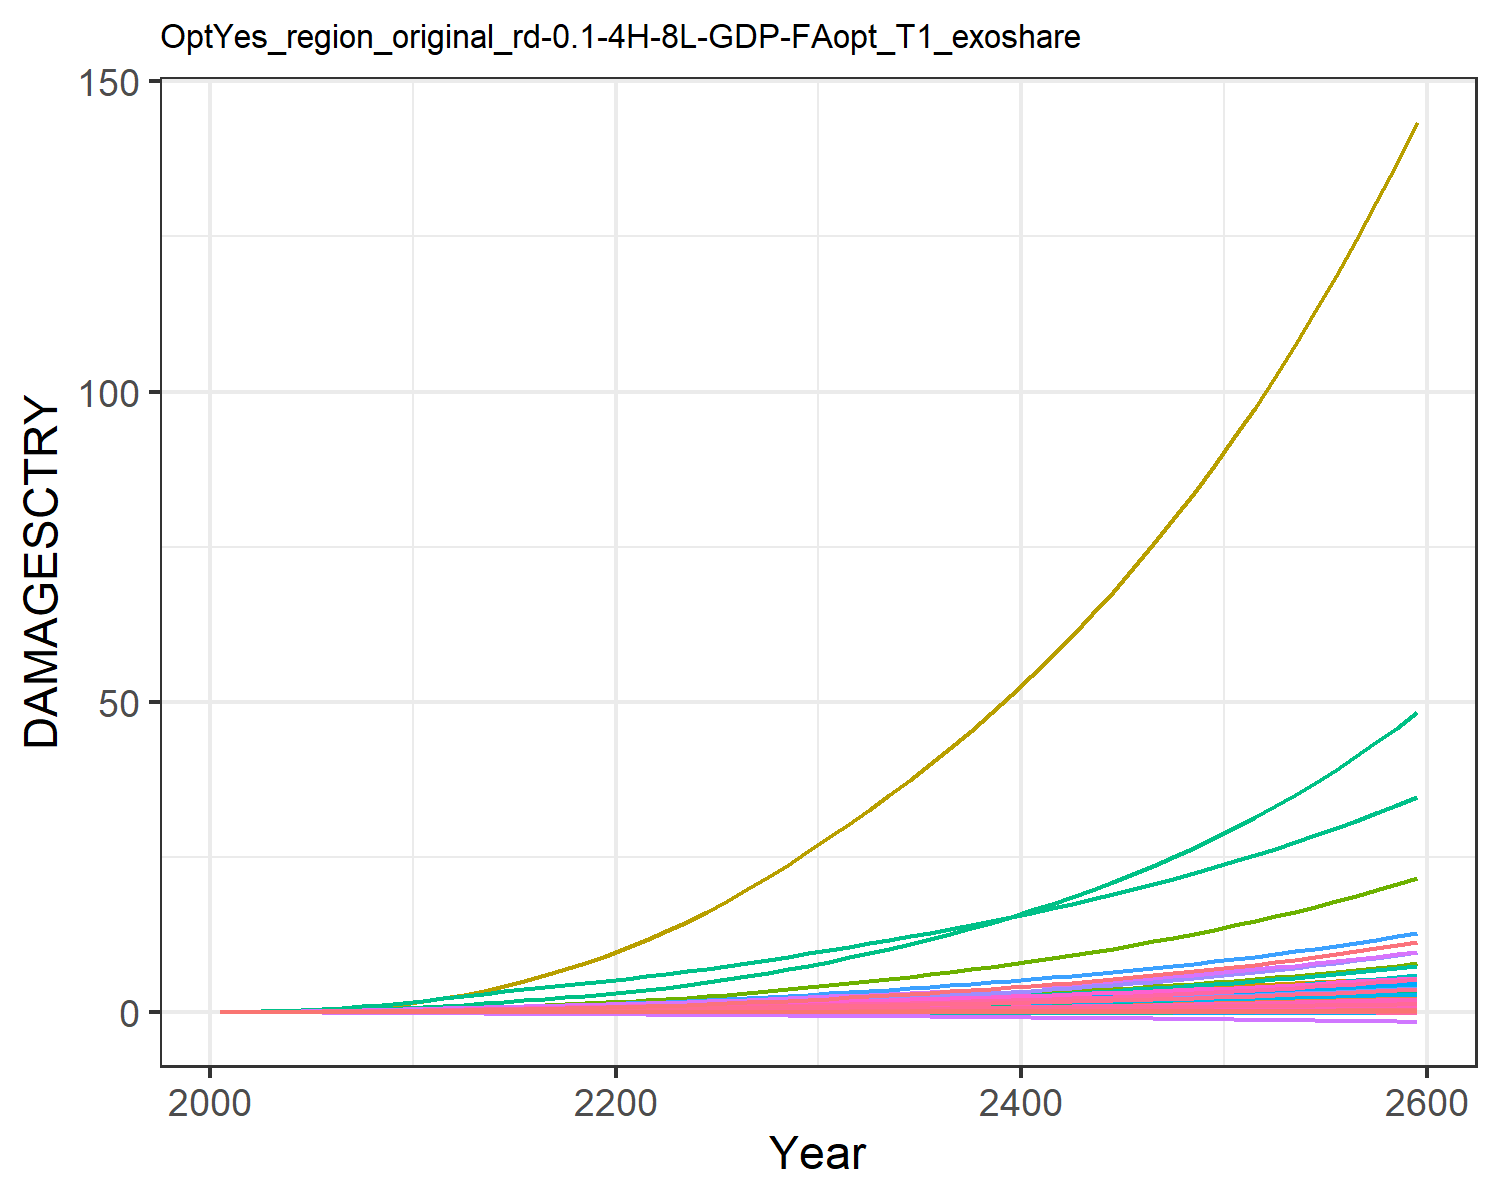

Values plotted in this chart, from the file beside it:
9.31785260838142e-6, 0.0003608619853795658, 1.0946381900809916e-5, 0.004765314077660638, 0.0018665133772867214, -2.8555077691104798e-5, 0.004069308976660987, -0.0011605177616461034, 7.170073115505463e-5, 1.2427679935976366e-5, -0.0006685173286926385, 7.403306069728318e-5, 0.00010175885351298185, 0.0019734179289593685, -3.319763079162955e-5, 0.0005294688058474064, 6.76897506562309e-5, -2.951047924832515e-5, -0.00022142116662110482, 1.7791280022773245e-5, 0.00014844423762505837, 0.013735724312249, 3.315999472221272e-5, 0.000124818396085883
2.168433191671202e-5, 0.0008694, 2.1634986937349208e-5, 0.009605, 0.003498, -4.5502052425847e-5, 0.008096, -0.001716, 0.0001236, 2.8088925791745816e-5, -0.0009383, 0.0001674, 0.0002286, 0.003744, -4.860173315555991e-5, 0.001055, 0.0001229, -4.603260274038859e-5, -0.0003595, 3.283823265020875e-5, 0.0002829, 0.02567, 6.0304533249430226e-5, 0.0002349
5.076537225090961e-5, 0.001865, 3.905120313253019e-5, 0.01744, 0.006117, -7.47932979942248e-5, 0.01267, -0.00255, 0.0002201, 5.9625040081416375e-5, -0.001351, 0.0003505, 0.0004822, 0.007376, -7.199208713173246e-5, 0.001908, 0.0002084, -7.406857292210227e-5, -0.0006012, 5.648685896551157e-5, 0.0005018, 0.04464, 0.0001024, 0.0004595
0.0001045, 0.003644, 6.533968880956176e-5, 0.02897, 0.009846, -0.0001131, 0.01878, -0.003544, 0.0003593, 0.0001146, -0.00181, 0.0006677, 0.000921, 0.01323, -9.654906768042737e-5, 0.003156, 0.0003261, -0.0001096, -0.0009227, 8.942673659347157e-5, 0.0008164, 0.07133, 0.0001603, 0.0008188
0.0001931, 0.006544, 0.0001019, 0.04468, 0.01471, -0.0001605, 0.0261, -0.00467, 0.0005476, 0.0002024, -0.002294, 0.001172, 0.001616, 0.02189, -0.0001195, 0.004849, 0.000475, -0.0001521, -0.001327, 0.0001315, 0.001229, 0.1057, 0.0002336, 0.001345
0.0003214, 0.0106, 0.0001496, 0.06381, 0.02054, -0.0002157, 0.03431, -0.005859, 0.0007859, 0.0003223, -0.002763, 0.001857, 0.002558, 0.03328, -0.0001372, 0.006902, 0.0006489, -0.0001998, -0.001803, 0.0001809, 0.001727, 0.1463, 0.000319, 0.002032
0.0004951, 0.0159, 0.0002092, 0.08663, 0.0274, -0.0002782, 0.04325, -0.007078, 0.001076, 0.0004747, -0.003201, 0.002729, 0.003748, 0.0476, -0.0001476, 0.00934, 0.0008491, -0.0002521, -0.002349, 0.000238, 0.002314, 0.1936, 0.0004174, 0.002888
0.0007241, 0.02293, 0.0002809, 0.1141, 0.03536, -0.0003468, 0.05311, -0.008329, 0.001415, 0.0006723, -0.00361, 0.003863, 0.005283, 0.06553, -0.0001495, 0.01226, 0.001077, -0.0003077, -0.002955, 0.0003034, 0.002997, 0.2479, 0.0005295, 0.003951
0.001012, 0.032, 0.0003641, 0.1464, 0.04432, -0.0004202, 0.06382, -0.009589, 0.001797, 0.0009202, -0.003985, 0.005293, 0.0072, 0.08727, -0.0001425, 0.01569, 0.001331, -0.0003654, -0.003608, 0.0003761, 0.003765, 0.3086, 0.0006539, 0.00523
0.001362, 0.04342, 0.0004576, 0.1837, 0.05417, -0.0004969, 0.07528, -0.01084, 0.002214, 0.001222, -0.004325, 0.00705, 0.00953, 0.1129, -0.0001273, 0.01962, 0.001607, -0.0004243, -0.004297, 0.0004553, 0.00461, 0.3749, 0.000789, 0.006727
0.001755, 0.0559, 0.000569, 0.2211, 0.0648, -0.0005853, 0.08869, -0.01225, 0.002698, 0.001538, -0.004701, 0.008911, 0.01196, 0.1413, -0.0001077, 0.02354, 0.001902, -0.0004916, -0.005091, 0.0005403, 0.005521, 0.4463, 0.0009339, 0.008364
0.002166, 0.06824, 0.0006992, 0.2544, 0.07565, -0.0006867, 0.1044, -0.01382, 0.003244, 0.001834, -0.005121, 0.01069, 0.01422, 0.1712, -8.949671480263312e-5, 0.027, 0.002204, -0.0005694, -0.005998, 0.000627, 0.006449, 0.5194, 0.001082, 0.01007
0.00257, 0.08119, 0.0008432, 0.2896, 0.08707, -0.000796, 0.122, -0.0155, 0.003821, 0.00213, -0.005577, 0.0125, 0.01649, 0.2013, -7.55344552953889e-5, 0.03064, 0.002524, -0.0006541, -0.006971, 0.0007187, 0.007423, 0.5966, 0.001239, 0.01176
0.002972, 0.09473, 0.000993, 0.3232, 0.09795, -0.0009064, 0.1402, -0.0171, 0.004387, 0.002422, -0.006004, 0.01434, 0.01874, 0.2324, -6.886931999289277e-5, 0.03408, 0.00283, -0.0007407, -0.00795, 0.0008063, 0.008346, 0.6708, 0.001389, 0.01349
0.003358, 0.1087, 0.001147, 0.3551, 0.1083, -0.001017, 0.1589, -0.01864, 0.004935, 0.002704, -0.006419, 0.01618, 0.02092, 0.264, -7.266289782684407e-5, 0.03732, 0.003124, -0.0008295, -0.008927, 0.0008901, 0.009218, 0.7418, 0.001533, 0.01521
0.003716, 0.1228, 0.001303, 0.3852, 0.1179, -0.001128, 0.1781, -0.02012, 0.005451, 0.00297, -0.006828, 0.01798, 0.02299, 0.2954, -9.00709970444249e-5, 0.04035, 0.003402, -0.0009201, -0.009893, 0.000969, 0.01003, 0.809, 0.001669, 0.0169
0.004036, 0.137, 0.00146, 0.4134, 0.1267, -0.001238, 0.1979, -0.02155, 0.005929, 0.003215, -0.007232, 0.01971, 0.0249, 0.3262, -0.0001229, 0.04314, 0.003661, -0.001012, -0.01084, 0.001042, 0.01076, 0.8716, 0.001797, 0.01851
0.004321, 0.1511, 0.001617, 0.4399, 0.1349, -0.001346, 0.2183, -0.02292, 0.00637, 0.003439, -0.00763, 0.02137, 0.02666, 0.3565, -0.0001694, 0.04573, 0.003903, -0.001105, -0.01176, 0.00111, 0.01143, 0.93, 0.001916, 0.02006
0.004576, 0.1652, 0.001778, 0.465, 0.1424, -0.001452, 0.2394, -0.02427, 0.006781, 0.003644, -0.008017, 0.02296, 0.02829, 0.3864, -0.0002268, 0.04816, 0.004132, -0.001199, -0.01266, 0.001174, 0.01204, 0.9853, 0.002028, 0.02154
0.004806, 0.1792, 0.001942, 0.4892, 0.1495, -0.001558, 0.2615, -0.02559, 0.007169, 0.003832, -0.008392, 0.0245, 0.02979, 0.416, -0.0002921, 0.05047, 0.004349, -0.001293, -0.01355, 0.001235, 0.01261, 1.038, 0.002135, 0.02297
0.005046, 0.1944, 0.002116, 0.5156, 0.1571, -0.001666, 0.2847, -0.02693, 0.007559, 0.004031, -0.008759, 0.02614, 0.03138, 0.448, -0.0003631, 0.05299, 0.004581, -0.001389, -0.01445, 0.0013, 0.01322, 1.094, 0.002249, 0.02449
0.005311, 0.2113, 0.002302, 0.5456, 0.1655, -0.001779, 0.3093, -0.0283, 0.007962, 0.004252, -0.009119, 0.02797, 0.03314, 0.4836, -0.0004379, 0.05585, 0.004837, -0.00149, -0.01539, 0.001371, 0.0139, 1.157, 0.002375, 0.02615
0.005586, 0.2309, 0.0025, 0.5773, 0.1743, -0.001894, 0.3352, -0.0297, 0.008374, 0.00451, -0.009468, 0.0301, 0.03518, 0.5214, -0.0005148, 0.05887, 0.005104, -0.001593, -0.01636, 0.001445, 0.0146, 1.223, 0.002507, 0.02788
0.005871, 0.2522, 0.002711, 0.6106, 0.1835, -0.002012, 0.3626, -0.03114, 0.008797, 0.004782, -0.009807, 0.03237, 0.03734, 0.5612, -0.0005925, 0.06202, 0.00538, -0.001697, -0.01734, 0.001522, 0.01533, 1.291, 0.002642, 0.02966
0.006165, 0.2749, 0.002933, 0.6455, 0.1931, -0.002132, 0.3916, -0.03262, 0.009234, 0.005064, -0.01014, 0.03476, 0.03958, 0.6031, -0.0006706, 0.06531, 0.005666, -0.001804, -0.01835, 0.001602, 0.01609, 1.362, 0.002783, 0.0315
0.00647, 0.299, 0.003169, 0.6819, 0.203, -0.002256, 0.4221, -0.03415, 0.009686, 0.005357, -0.01046, 0.03728, 0.0419, 0.647, -0.0007486, 0.06874, 0.005962, -0.001912, -0.01939, 0.001685, 0.01688, 1.436, 0.002928, 0.03338
0.006789, 0.3245, 0.003418, 0.7202, 0.2135, -0.002383, 0.4545, -0.03575, 0.01015, 0.005661, -0.01078, 0.03991, 0.04431, 0.6933, -0.0008265, 0.07233, 0.006269, -0.002023, -0.02045, 0.001771, 0.0177, 1.514, 0.003079, 0.03534
0.00712, 0.3513, 0.00368, 0.7602, 0.2243, -0.002513, 0.4887, -0.0374, 0.01064, 0.005974, -0.01109, 0.04265, 0.04678, 0.7419, -0.0009042, 0.07607, 0.006587, -0.002136, -0.02155, 0.001859, 0.01856, 1.595, 0.003236, 0.03735
0.007463, 0.3795, 0.003957, 0.8018, 0.2356, -0.002648, 0.5247, -0.03911, 0.01115, 0.006296, -0.01139, 0.04551, 0.04933, 0.7927, -0.000982, 0.07995, 0.006916, -0.002252, -0.02268, 0.001951, 0.01944, 1.679, 0.003397, 0.03941
0.007818, 0.409, 0.004249, 0.845, 0.2473, -0.002786, 0.5627, -0.04088, 0.01167, 0.006627, -0.01169, 0.04847, 0.05195, 0.8458, -0.00106, 0.08398, 0.007255, -0.002371, -0.02384, 0.002046, 0.02036, 1.766, 0.003564, 0.04153
0.008171, 0.4391, 0.004547, 0.8886, 0.2589, -0.002922, 0.6014, -0.04262, 0.01219, 0.006955, -0.01195, 0.05146, 0.05454, 0.8998, -0.001136, 0.08801, 0.007589, -0.002487, -0.02499, 0.00214, 0.02126, 1.853, 0.003728, 0.04363
0.008517, 0.4694, 0.004848, 0.9319, 0.2702, -0.003055, 0.6402, -0.0443, 0.0127, 0.007276, -0.01218, 0.05443, 0.05708, 0.954, -0.00121, 0.09201, 0.007914, -0.002601, -0.02611, 0.00223, 0.02214, 1.938, 0.003888, 0.04569
0.008868, 0.5005, 0.005158, 0.9762, 0.2818, -0.00319, 0.6799, -0.046, 0.01322, 0.007601, -0.01239, 0.05746, 0.05964, 1.01, -0.001283, 0.09608, 0.008242, -0.002715, -0.02725, 0.002322, 0.02303, 2.025, 0.004049, 0.04776
0.009227, 0.5327, 0.005479, 1.022, 0.2935, -0.003326, 0.7211, -0.04772, 0.01374, 0.00793, -0.0126, 0.06056, 0.06224, 1.067, -0.001355, 0.1003, 0.008576, -0.00283, -0.0284, 0.002416, 0.02394, 2.114, 0.004213, 0.04987
0.009593, 0.5659, 0.005812, 1.069, 0.3056, -0.003465, 0.7639, -0.04949, 0.01428, 0.008265, -0.01279, 0.06375, 0.06488, 1.127, -0.001429, 0.1046, 0.008917, -0.002947, -0.02958, 0.002511, 0.02487, 2.205, 0.00438, 0.05202
0.009967, 0.6002, 0.006158, 1.117, 0.318, -0.003607, 0.8083, -0.0513, 0.01483, 0.008607, -0.01298, 0.06703, 0.06758, 1.189, -0.001502, 0.109, 0.009265, -0.003066, -0.03078, 0.002609, 0.02582, 2.299, 0.004552, 0.0542
0.01035, 0.6358, 0.006518, 1.167, 0.3308, -0.003752, 0.8546, -0.05316, 0.0154, 0.008955, -0.01315, 0.07041, 0.07033, 1.253, -0.001577, 0.1135, 0.009622, -0.003188, -0.032, 0.002709, 0.02679, 2.395, 0.004727, 0.05643
0.01074, 0.6727, 0.006892, 1.219, 0.3439, -0.0039, 0.9029, -0.05507, 0.01598, 0.009311, -0.01332, 0.07388, 0.07313, 1.319, -0.001653, 0.1182, 0.009988, -0.003311, -0.03326, 0.002811, 0.02779, 2.495, 0.004906, 0.05871
0.01114, 0.711, 0.007281, 1.272, 0.3574, -0.004052, 0.9531, -0.05703, 0.01657, 0.009674, -0.01348, 0.07747, 0.07599, 1.388, -0.00173, 0.1231, 0.01036, -0.003437, -0.03454, 0.002916, 0.02881, 2.598, 0.00509, 0.06103
0.01155, 0.7506, 0.007686, 1.327, 0.3714, -0.004207, 1.006, -0.05904, 0.01718, 0.01004, -0.01362, 0.08116, 0.07892, 1.46, -0.001808, 0.1281, 0.01075, -0.003566, -0.03585, 0.003024, 0.02986, 2.703, 0.005279, 0.06341
0.01197, 0.7917, 0.008107, 1.385, 0.3857, -0.004366, 1.06, -0.06111, 0.01781, 0.01042, -0.01376, 0.08497, 0.0819, 1.534, -0.001888, 0.1332, 0.01114, -0.003698, -0.0372, 0.003134, 0.03094, 2.813, 0.005473, 0.06584
0.0124, 0.8344, 0.008546, 1.444, 0.4004, -0.004529, 1.117, -0.06324, 0.01845, 0.01081, -0.01388, 0.08889, 0.08496, 1.611, -0.00197, 0.1385, 0.01154, -0.003832, -0.03858, 0.003248, 0.03204, 2.925, 0.005671, 0.06832
0.01284, 0.8786, 0.009002, 1.505, 0.4156, -0.004696, 1.176, -0.06542, 0.0191, 0.01121, -0.01399, 0.09295, 0.08808, 1.691, -0.002054, 0.144, 0.01196, -0.00397, -0.03999, 0.003364, 0.03318, 3.041, 0.005875, 0.07086
0.01328, 0.9245, 0.009476, 1.568, 0.4312, -0.004867, 1.238, -0.06767, 0.01977, 0.01161, -0.01409, 0.09713, 0.09128, 1.774, -0.00214, 0.1497, 0.01238, -0.004111, -0.04144, 0.003483, 0.03434, 3.161, 0.006084, 0.07347
0.01374, 0.9722, 0.00997, 1.633, 0.4473, -0.005042, 1.303, -0.06998, 0.02046, 0.01203, -0.01417, 0.1014, 0.09455, 1.861, -0.002229, 0.1555, 0.01282, -0.004255, -0.04292, 0.003605, 0.03553, 3.285, 0.006298, 0.07613
0.01421, 1.022, 0.01048, 1.7, 0.4638, -0.005222, 1.37, -0.07235, 0.02117, 0.01245, -0.01424, 0.1059, 0.09789, 1.951, -0.00232, 0.1615, 0.01327, -0.004402, -0.04444, 0.003731, 0.03676, 3.413, 0.006518, 0.07886
0.01469, 1.073, 0.01102, 1.77, 0.4809, -0.005407, 1.44, -0.07479, 0.02189, 0.01289, -0.0143, 0.1105, 0.1013, 2.044, -0.002414, 0.1677, 0.01373, -0.004554, -0.04601, 0.00386, 0.03801, 3.545, 0.006744, 0.08165
0.01517, 1.126, 0.01158, 1.843, 0.4985, -0.005597, 1.513, -0.07731, 0.02263, 0.01333, -0.01433, 0.1153, 0.1048, 2.141, -0.002511, 0.1741, 0.0142, -0.004709, -0.04761, 0.003992, 0.0393, 3.682, 0.006976, 0.08452
0.01568, 1.182, 0.01216, 1.918, 0.5167, -0.005791, 1.59, -0.07989, 0.02339, 0.01379, -0.01435, 0.1202, 0.1084, 2.242, -0.002611, 0.1808, 0.01469, -0.004868, -0.04926, 0.004128, 0.04063, 3.823, 0.007215, 0.08746
0.01619, 1.239, 0.01276, 1.995, 0.5354, -0.005992, 1.669, -0.08255, 0.02417, 0.01426, -0.01435, 0.1253, 0.1121, 2.347, -0.002715, 0.1876, 0.01519, -0.005032, -0.05095, 0.004268, 0.04199, 3.968, 0.00746, 0.09047
0.01671, 1.299, 0.01339, 2.075, 0.5547, -0.006197, 1.752, -0.08529, 0.02497, 0.01474, -0.01434, 0.1306, 0.1159, 2.457, -0.002822, 0.1947, 0.0157, -0.005199, -0.05269, 0.004412, 0.04339, 4.119, 0.007712, 0.09356
0.01725, 1.361, 0.01405, 2.159, 0.5746, -0.006409, 1.839, -0.0881, 0.0258, 0.01523, -0.0143, 0.136, 0.1198, 2.57, -0.002932, 0.202, 0.01623, -0.005371, -0.05448, 0.004559, 0.04482, 4.275, 0.007971, 0.09674
0.0178, 1.426, 0.01474, 2.245, 0.5951, -0.006627, 1.929, -0.091, 0.02664, 0.01573, -0.01423, 0.1417, 0.1238, 2.689, -0.003046, 0.2096, 0.01677, -0.005548, -0.05632, 0.004711, 0.0463, 4.436, 0.008238, 0.1
0.01836, 1.493, 0.01545, 2.334, 0.6163, -0.00685, 2.023, -0.09399, 0.02751, 0.01625, -0.01415, 0.1475, 0.1279, 2.812, -0.003164, 0.2174, 0.01733, -0.005729, -0.05821, 0.004867, 0.04782, 4.603, 0.008512, 0.1034
0.01894, 1.563, 0.01619, 2.427, 0.6382, -0.00708, 2.121, -0.09706, 0.0284, 0.01678, -0.01403, 0.1536, 0.1321, 2.94, -0.003286, 0.2254, 0.0179, -0.005916, -0.06015, 0.005028, 0.04938, 4.775, 0.008794, 0.1068
0.01953, 1.636, 0.01697, 2.523, 0.6608, -0.007317, 2.224, -0.1002, 0.02931, 0.01733, -0.0139, 0.1599, 0.1364, 3.074, -0.003413, 0.2338, 0.0185, -0.006107, -0.06216, 0.005193, 0.05098, 4.954, 0.009084, 0.1103
0.02014, 1.712, 0.01778, 2.622, 0.6841, -0.007561, 2.331, -0.1035, 0.03025, 0.01789, -0.01373, 0.1664, 0.1408, 3.213, -0.003543, 0.2424, 0.0191, -0.006304, -0.06421, 0.005363, 0.05263, 5.138, 0.009383, 0.114
0.02076, 1.791, 0.01862, 2.725, 0.7082, -0.007812, 2.442, -0.1068, 0.03122, 0.01847, -0.01353, 0.1731, 0.1454, 3.358, -0.003679, 0.2514, 0.01973, -0.006507, -0.06633, 0.005538, 0.05433, 5.33, 0.00969, 0.1177
0.0214, 1.873, 0.0195, 2.832, 0.7331, -0.008071, 2.558, -0.1103, 0.03221, 0.01907, -0.0133, 0.1801, 0.1501, 3.508, -0.003819, 0.2606, 0.02037, -0.006715, -0.06851, 0.005718, 0.05607, 5.528, 0.01001, 0.1216
0.02205, 1.958, 0.02042, 2.943, 0.7588, -0.008337, 2.68, -0.1139, 0.03323, 0.01968, -0.01304, 0.1873, 0.1549, 3.666, -0.003965, 0.2702, 0.02104, -0.006929, -0.07076, 0.005904, 0.05787, 5.733, 0.01033, 0.1255
